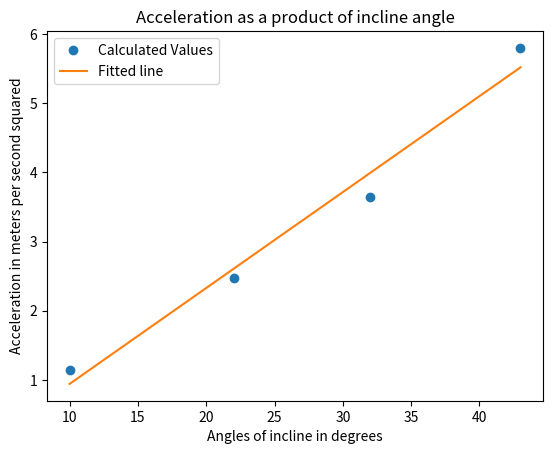

This chart was generated by the following Python code:
import matplotlib.pyplot as plt
from scipy import stats
from scipy.stats import linregress
import numpy as np

x=np.array([10,22,32,43])
y=np.array([1.14,2.48,3.64,5.80])

slope, intercept, r_value, p_value, stderr = linregress(x, y)

plt.plot(x, y, 'o', label='Calculated Values')

m, b = np.polyfit(x, y, 1)

plt.plot(x, m*x + b, label='Fitted line')

plt.title('Acceleration as a product of incline angle')
plt.ylabel('Acceleration in meters per second squared')
plt.xlabel('Angles of incline in degrees')
plt.legend()
